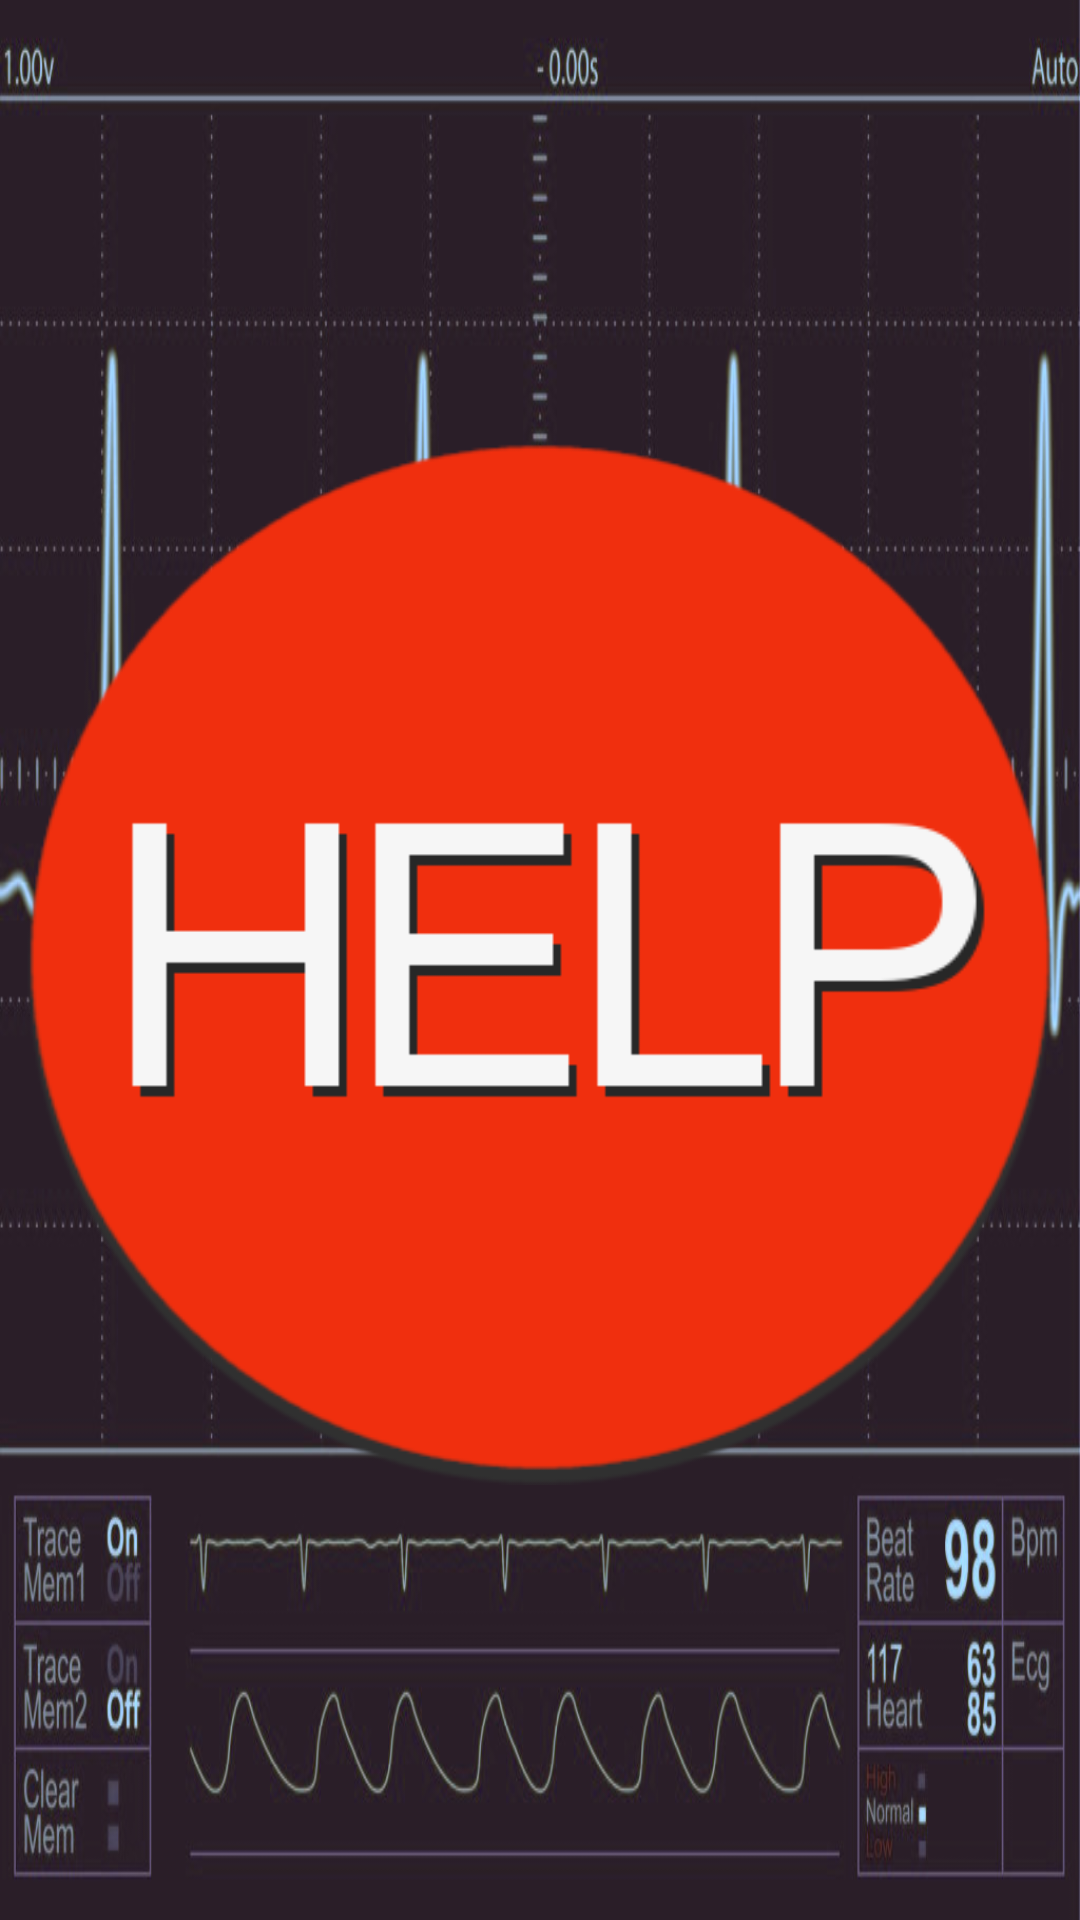

Produce the Android XML layout that renders to this screen, including the resource entries it uses.
<!-- AndroidManifest.xml: application theme AppTheme -->
<!-- res/layout/fragment_help.xml -->
<RelativeLayout xmlns:android="http://schemas.android.com/apk/res/android"
    xmlns:tools="http://schemas.android.com/tools"
    android:layout_width="match_parent"
    android:layout_height="match_parent"
    tools:context=".HelpFragment"
    android:background="@drawable/ecg4">

    <Button
        android:id="@+id/help_button"
        android:layout_width="350dp"
        android:layout_height="350dp"
        android:background="@drawable/sos_button"
        android:gravity="center_vertical|center_horizontal"
        android:layout_centerHorizontal="true"
        android:layout_centerVertical="true" />

</RelativeLayout>
<!-- resources referenced by this layout -->
<resources>
  <!-- drawable ecg4: jpg bitmap (drawable, 120556 bytes) -->
  <!-- drawable sos_button: png bitmap (drawable, 15525 bytes) -->
  <style name="AppTheme" parent="Theme.AppCompat.Light.DarkActionBar">
          
          <item name="colorPrimary">#FF0000</item>
          <item name="colorPrimaryDark">#8B0000</item>
          <item name="colorAccent">@color/colorAccent</item>
          
      </style>
  <color name="colorAccent">#FF0000</color>
</resources>
